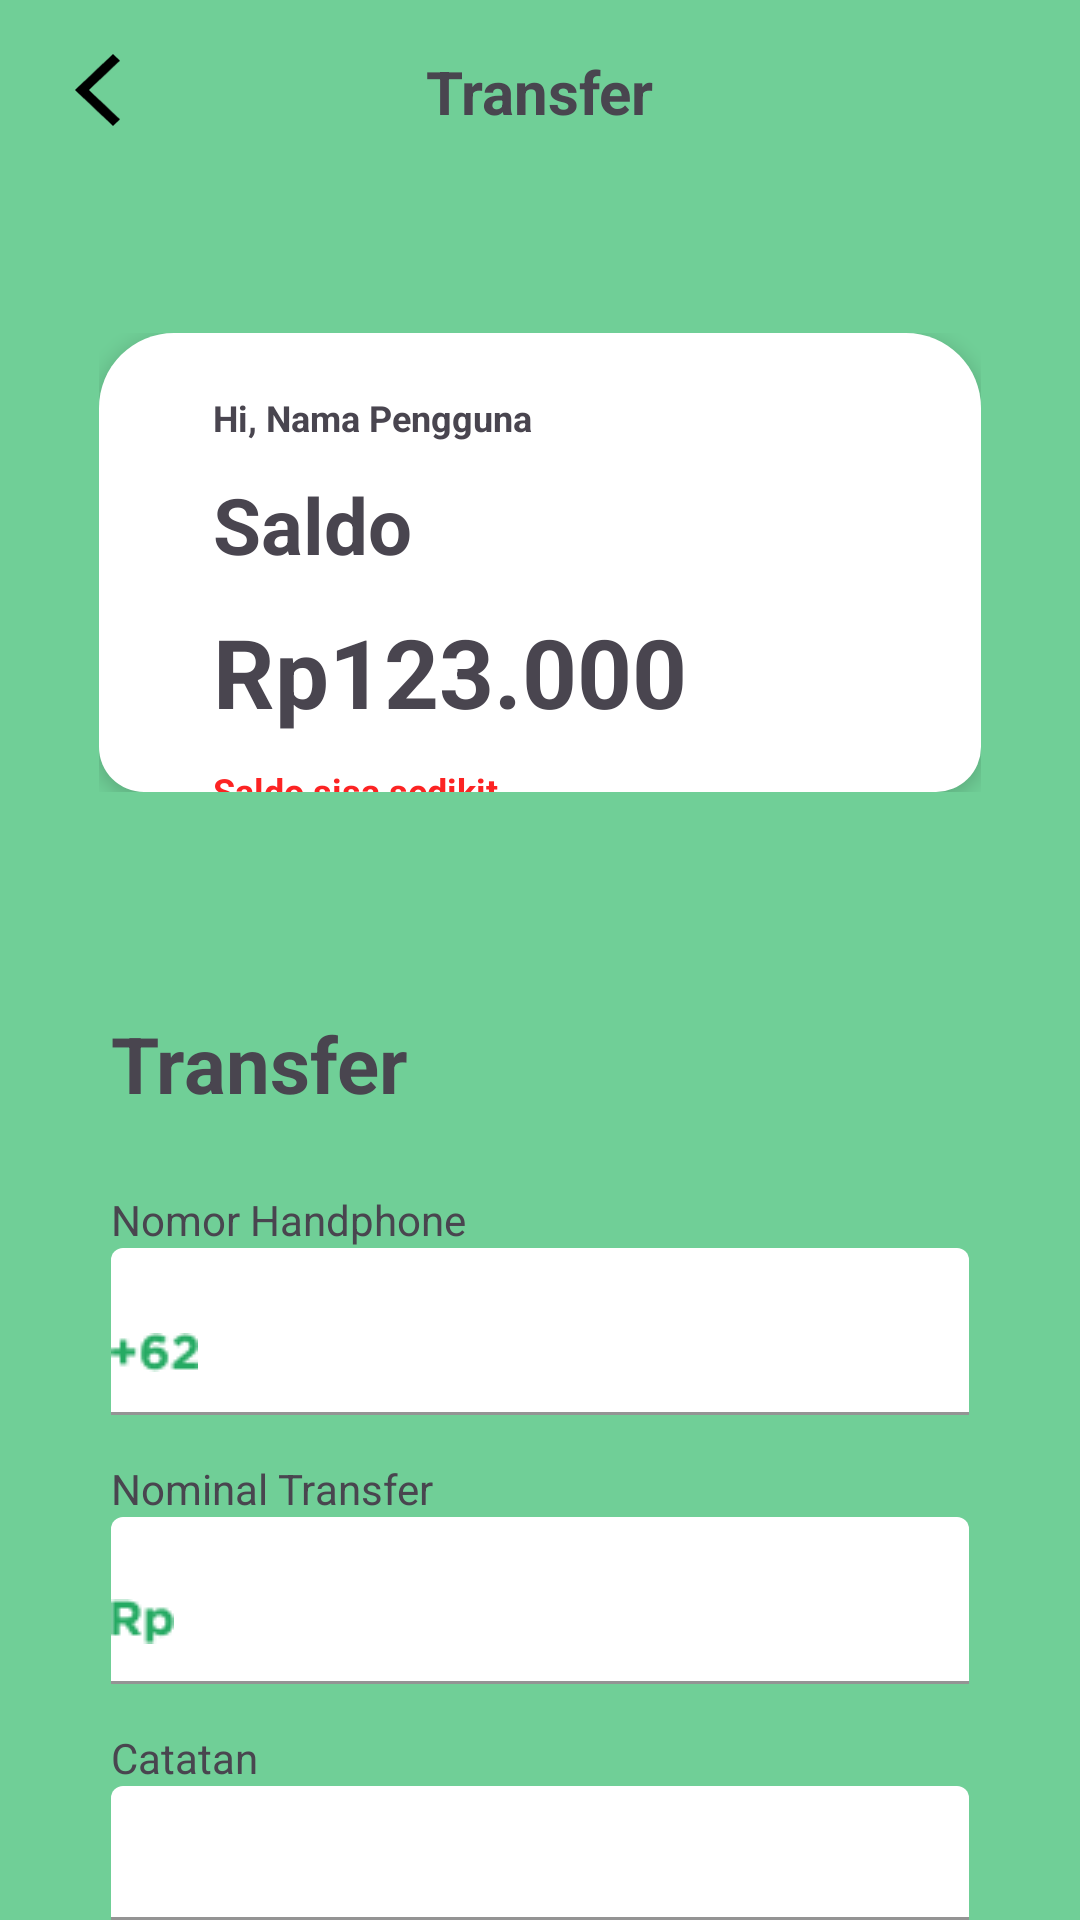

Produce the Android XML layout that renders to this screen, including the resource entries it uses.
<!-- AndroidManifest.xml: application theme Theme.RISFund -->
<!-- res/layout/activity_transfer.xml -->
<?xml version="1.0" encoding="utf-8"?>
<LinearLayout xmlns:android="http://schemas.android.com/apk/res/android"
    xmlns:app="http://schemas.android.com/apk/res-auto"
    xmlns:tools="http://schemas.android.com/tools"
    android:layout_width="match_parent"
    android:layout_height="match_parent"
    android:background="@color/primaryGreen"
    tools:context=".TransferActivity"
    android:orientation="vertical"
    tools:ignore="HarcodedText">

    <RelativeLayout
        android:id="@+id/layoutTransfer1"
        android:layout_width="match_parent"
        android:layout_height="wrap_content"
        android:orientation="horizontal"
        android:layout_marginHorizontal="25dp">

        <ImageButton
            android:id="@+id/backTransfer"
            android:layout_width="15dp"
            android:layout_height="24dp"
            android:layout_alignParentStart="true"
            android:layout_marginTop="18dp"
            android:background="@drawable/iconback" />

        <TextView
            android:layout_width="wrap_content"
            android:layout_height="wrap_content"
            android:layout_marginTop="34dp"
            android:layout_centerInParent="true"
            android:text="Transfer"
            android:textStyle="bold"
            android:textSize="20sp"/>
    </RelativeLayout>

    <LinearLayout
        android:id="@+id/layoutTransfer2"
        android:layout_width="match_parent"
        android:layout_height="153dp"
        android:layout_marginTop="50dp"
        android:layout_marginHorizontal="33dp"
        android:orientation="vertical"
        app:layout_constraintTop_toBottomOf="@+id/layoutTransfer1"
        app:layout_constraintEnd_toEndOf="parent"
        app:layout_constraintStart_toStartOf="parent">

        <LinearLayout
            android:layout_width="match_parent"
            android:layout_height="153dp"
            android:paddingTop="20dp"
            android:paddingHorizontal="38dp"
            android:background="@drawable/rectangle25_15"
            android:orientation="horizontal"
            android:elevation="4dp">

            <LinearLayout
                android:layout_width="wrap_content"
                android:layout_height="wrap_content"
                android:orientation="vertical">

                <TextView
                    android:id="@+id/usernameTransferTextView"
                    android:layout_width="wrap_content"
                    android:layout_height="wrap_content"
                    android:text="Hi, Nama Pengguna"
                    android:textSize="12sp"
                    android:textStyle="bold"/>

                <TextView
                    android:id="@+id/saldoTransferTextView"
                    android:layout_width="wrap_content"
                    android:layout_height="wrap_content"
                    android:layout_marginTop="10dp"
                    android:text="Saldo"
                    android:textSize="26sp"
                    android:textStyle="bold" />

                <TextView
                    android:id="@+id/balanceTraansferTextView"
                    android:layout_width="wrap_content"
                    android:layout_height="wrap_content"
                    android:layout_marginTop="10dp"
                    android:text="Rp123.000"
                    android:textSize="32sp"
                    android:textStyle="bold"/>

                <TextView
                    android:id="@+id/balanceNotifTransferTextView"
                    android:layout_width="wrap_content"
                    android:layout_height="wrap_content"
                    android:layout_marginTop="10dp"
                    android:text="Saldo sisa sedikit"
                    android:textSize="12sp"
                    android:textStyle="bold"
                    android:textColor="@color/red"/>
            </LinearLayout>

        </LinearLayout>

    </LinearLayout>

    <LinearLayout
        android:id="@+id/layoutTransfer3"
        android:layout_width="match_parent"
        android:layout_height="match_parent"
        android:layout_below="@id/layoutTransfer2"
        android:paddingTop="30dp"
        android:paddingHorizontal="37dp"
        android:layout_marginTop="43dp"
        android:background="@drawable/rectangle25_0"
        android:orientation="vertical"
        app:layout_constraintTop_toBottomOf="@+id/layoutTransfer2"
        app:layout_constraintEnd_toEndOf="parent"
        app:layout_constraintStart_toStartOf="parent">

        <LinearLayout
            android:layout_width="match_parent"
            android:layout_height="wrap_content"
            android:orientation="vertical">

            <TextView
                android:id="@+id/TransferTextView"
                android:layout_width="wrap_content"
                android:layout_height="wrap_content"
                android:text="Transfer"
                android:textSize="26dp"
                android:textStyle="bold"/>

            <TextView
                android:layout_width="wrap_content"
                android:layout_height="wrap_content"
                android:text="Nomor Handphone"
                android:layout_marginTop="25dp"
                android:textSize="14sp"/>

            <com.google.android.material.textfield.TextInputLayout
                android:id="@+id/noHandphoneTransferInputLayout"
                style="@style/customInputLayout">

                <com.google.android.material.textfield.TextInputEditText
                    style="@style/customEditText"
                    android:drawableStart="@drawable/_62"
                    android:inputType="number"
                    android:drawablePadding="10dp"
                    android:id="@+id/noHandphoneTransferEditText"/>
            </com.google.android.material.textfield.TextInputLayout>

            <TextView
                android:layout_width="wrap_content"
                android:layout_height="wrap_content"
                android:text="Nominal Transfer"
                android:layout_marginTop="15dp"
                android:textSize="14sp"/>

            <com.google.android.material.textfield.TextInputLayout
                android:id="@+id/nominalTransferInputLayout"
                style="@style/customInputLayout">

                <com.google.android.material.textfield.TextInputEditText
                    style="@style/customEditText"
                    android:drawableStart="@drawable/rp"
                    android:drawablePadding="10dp"
                    android:inputType="number"
                    android:id="@+id/nominalTransferEditText"/>
            </com.google.android.material.textfield.TextInputLayout>

            <TextView
                android:layout_width="wrap_content"
                android:layout_height="wrap_content"
                android:text="Catatan"
                android:layout_marginTop="15dp"
                android:textSize="14sp"/>

            <com.google.android.material.textfield.TextInputLayout
                android:id="@+id/catatanTransferInputLayout"
                style="@style/customInputLayout">

                <com.google.android.material.textfield.TextInputEditText
                    style="@style/customEditText"
                    android:id="@+id/catatanTransferEditText"/>
            </com.google.android.material.textfield.TextInputLayout>

            <LinearLayout
                android:layout_width="match_parent"
                android:layout_height="wrap_content"
                android:layout_marginTop="31dp"
                android:orientation="horizontal">

                <ImageView
                    android:layout_width="wrap_content"
                    android:layout_height="wrap_content"
                    android:layout_marginTop="2dp"
                    android:src="@drawable/icon__note_"/>

                <LinearLayout
                    android:layout_width="match_parent"
                    android:layout_height="wrap_content"
                    android:orientation="horizontal">

                    <TextView
                        android:id="@+id/catatanTransferTextView"
                        android:layout_width="wrap_content"
                        android:layout_height="wrap_content"
                        android:text="Pastikan saldo anda mencukupi"
                        android:layout_marginLeft="10dp"/>
                </LinearLayout>

            </LinearLayout>

        </LinearLayout>

        <Button
            android:id="@+id/transferTransferButton"
            style="@style/customButtonGreen"
            android:layout_below="@+id/catatanTransferTextView"
            android:layout_marginTop="30dp"
            android:elevation="5dp"
            android:text="Transfer" />

    </LinearLayout>

</LinearLayout>
<!-- resources referenced by this layout -->
<resources>
  <color name="primaryGreen">#70CF97</color>
  <color name="red">#FC2323</color>
  <!-- drawable _62: png bitmap (drawable, 695 bytes) -->
  <!-- drawable icon__note_: png bitmap (drawable, 394 bytes) -->
  <!-- drawable iconback: png bitmap (drawable, 461 bytes) -->
  <!-- drawable rectangle25_15 (drawable) -->
  <?xml version="1.0" encoding="utf-8"?>
  <shape xmlns:android="http://schemas.android.com/apk/res/android"
      android:shape="rectangle">
      <corners android:topLeftRadius="25dp"
          android:topRightRadius="25dp"
          android:bottomLeftRadius="15dp"
          android:bottomRightRadius="15dp"/>
      <solid android:color="@color/white"/>
  </shape>
  <!-- drawable rp: png bitmap (drawable, 585 bytes) -->
  <style name="customButtonGreen">
          <item name="android:layout_width">match_parent</item>
          <item name="android:layout_height">54dp</item>
          <item name="cornerRadius">15dp</item>
          <item name="android:backgroundTint">@color/secondaryGreen</item>
          <item name="android:textSize">20sp</item>
          <item name="android:textStyle">bold</item>
          <item name="android:textColor">@color/white</item>
      </style>
  <style name="customEditText">
          <item name="android:layout_width">match_parent</item>
          <item name="android:layout_height">wrap_content</item>
          <item name="android:paddingStart">0dp</item>
          <item name="android:textSize">16sp</item>
      </style>
  <style name="customInputLayout" parent="Widget.MaterialComponents.TextInputLayout.FilledBox">
          <item name="android:layout_width">match_parent</item>
          <item name="android:layout_height">wrap_content</item>
          <item name="boxBackgroundColor">@color/white</item>
          <item name="boxStrokeColor">@color/secondaryGreen</item>
      </style>
  <style name="Theme.RISFund" parent="Theme.Material3.DayNight.NoActionBar">
          
          <item name="colorPrimary">@color/primaryGreen</item>
          <item name="colorPrimaryVariant">@color/purple_700</item>
          <item name="colorOnPrimary">@color/white</item>
          
          <item name="colorSecondary">@color/teal_200</item>
          <item name="colorSecondaryVariant">@color/teal_700</item>
          <item name="colorOnSecondary">@color/black</item>
          
          <item name="android:statusBarColor">@color/secondaryGreen</item>
          
          
          <item name="android:textAllCaps">false</item>
          <item name="fontFamily">@font/gotham_medium</item>
      </style>
  <color name="white">#FFFFFFFF</color>
  <color name="secondaryGreen">#25AA63</color>
  <color name="purple_700">#FF3700B3</color>
  <color name="teal_200">#FF03DAC5</color>
  <color name="teal_700">#FF018786</color>
  <color name="black">#FF000000</color>
</resources>
